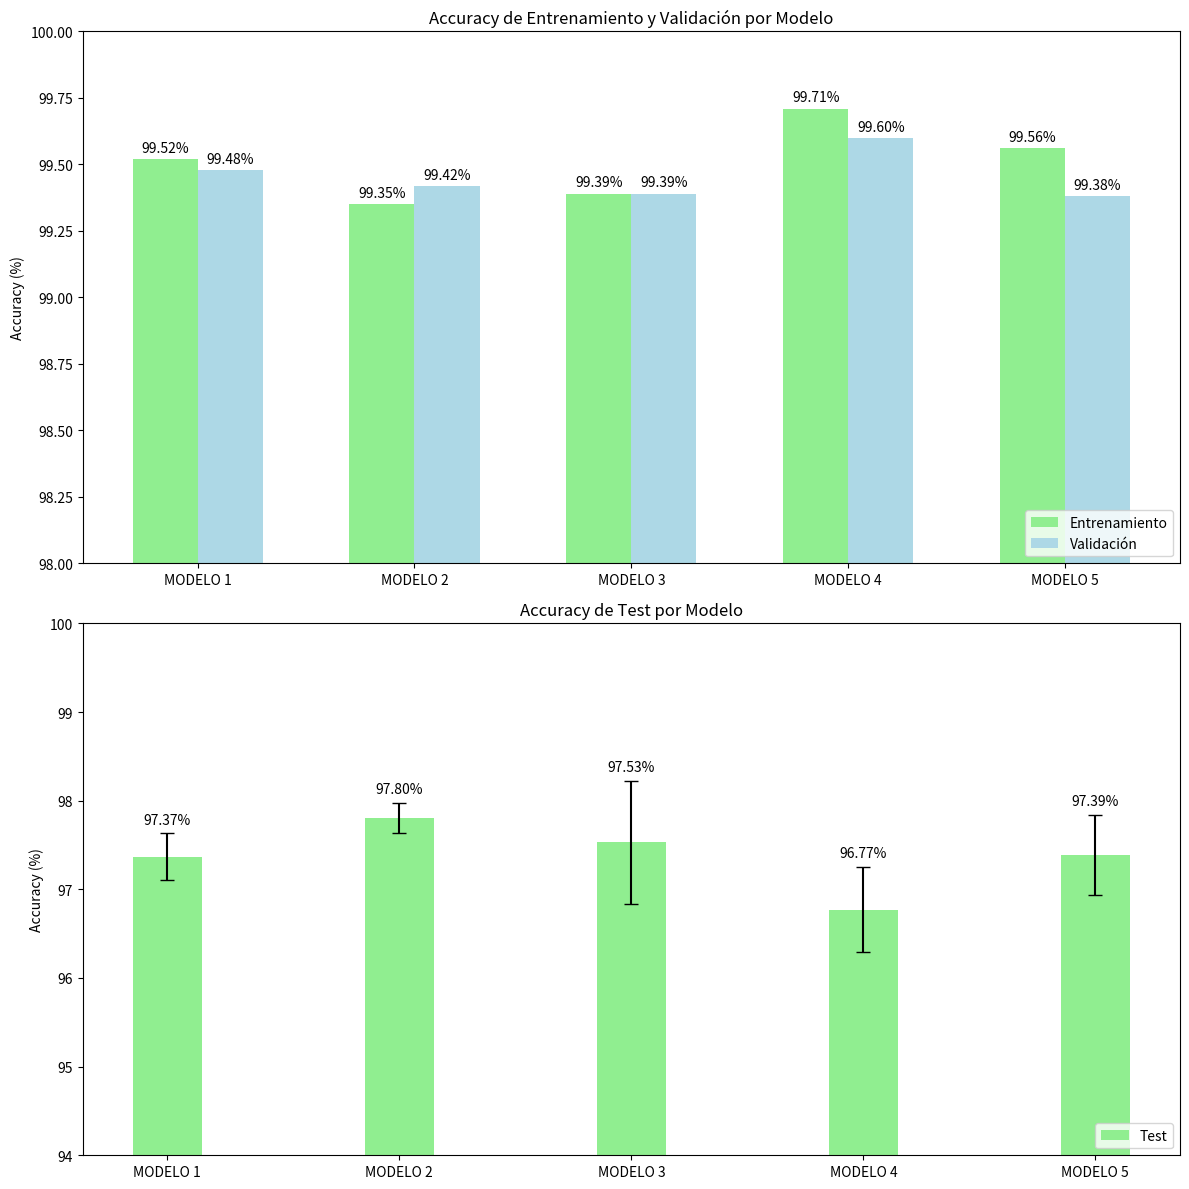

The script that saved this image:
import matplotlib.pyplot as plt
import numpy as np

# Datos proporcionados
modelos = ['MODELO 1', 'MODELO 2', 'MODELO 3', 'MODELO 4', 'MODELO 5']
entrenamiento = [99.52, 99.35, 99.39, 99.71, 99.56]
validacion = [99.48, 99.42, 99.39, 99.60, 99.38]
test = [97.37, 97.80, 97.53, 96.77, 97.39]
test_error = [0.26, 0.17, 0.69, 0.48, 0.45]

x = np.arange(len(modelos))  # el rango de modelos
width = 0.3  # el ancho de las barras

fig, (ax1, ax2) = plt.subplots(2, 1, figsize=(12, 12))

# Color verde claro para entrenamiento y azul claro para validación
color_entrenamiento = 'lightgreen'
color_validacion = 'lightblue'

# Gráfica de Entrenamiento y Validación
rects1 = ax1.bar(x - width/2, entrenamiento, width, label='Entrenamiento', color=color_entrenamiento)
rects2 = ax1.bar(x + width/2, validacion, width, label='Validación', color=color_validacion)

# Establecer la escala del eje y entre 90 y 100
ax1.set_ylim(98, 100)

# Añadir texto para las etiquetas, título y leyenda
ax1.set_ylabel('Accuracy (%)')
ax1.set_title('Accuracy de Entrenamiento y Validación por Modelo')
ax1.set_xticks(x)
ax1.set_xticklabels(modelos)
ax1.legend(loc='lower right')

# Añadir las etiquetas encima de las barras
def autolabel(rects, ax):
    for rect in rects:
        height = rect.get_height()
        ax.annotate(f'{height:.2f}%',
                    xy=(rect.get_x() + rect.get_width() / 2, height),
                    xytext=(0, 3),  # 3 puntos de desplazamiento vertical
                    textcoords="offset points",
                    ha='center', va='bottom')

autolabel(rects1, ax1)
autolabel(rects2, ax1)

# Gráfica de Test
rects3 = ax2.bar(x, test, width, yerr=test_error, label='Test', capsize=5, color=color_entrenamiento)

# Establecer la escala del eje y entre 90 y 100
ax2.set_ylim(94, 100)

# Añadir texto para las etiquetas, título y leyenda
ax2.set_ylabel('Accuracy (%)')
ax2.set_title('Accuracy de Test por Modelo')
ax2.set_xticks(x)
ax2.set_xticklabels(modelos)
ax2.legend(loc='lower right')

# Ajuste para que las etiquetas de las barras de test estén justo por encima de las barras
def autolabel_above(rects, ax):
    for rect in rects:
        height = rect.get_height()
        ax.annotate(f'{height:.2f}%',
                    xy=(rect.get_x() + rect.get_width() / 2, height + test_error[rects.index(rect)]),
                    xytext=(0, 5),  # 5 puntos de desplazamiento vertical para que quede arriba del error bar
                    textcoords="offset points",
                    ha='center', va='bottom',
                    fontsize=10)

autolabel_above(rects3, ax2)

fig.tight_layout()

# Guardar la gráfica en un archivo
plt.savefig('grafica_resultados.png')

plt.show()
